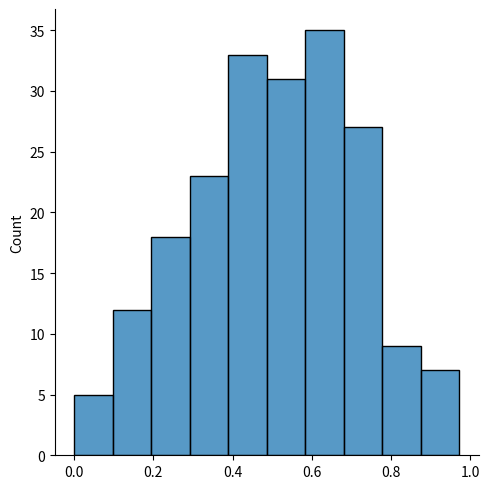

Generate this figure with matplotlib:
# organized = 0  # buy exactly 1, 10%
# bare_minimum = 1  # buy [2-4] when money is right, none when price is high, 15%
# hoarder = 2  # buy [1-3] no matter what price, 15%
# improviser = 3  # buy 1 with possibility 5%, 60%

import numpy as np
import random
import datetime
from matplotlib import pyplot as plt
import seaborn as sns
from math import ceil


class Customer:
    original_price, discount_price = 7, 4

    def __init__(self, time_percentage, type):
        self.time_percentage = time_percentage
        self.time = get_time(time_percentage)
        self.type = type
        self.is_buying = False
        if type == 0:
            self.buy_probability = 0.1
            self.buy_amount = 1
            self.ideal_price = self.original_price + 1
        elif type == 1:
            self.buy_probability = 1
            self.ideal_price = self.original_price - 1
            self.buy_amount = random.choice([2, 3, 4])
        elif type == 2:
            self.buy_probability = 1
            self.buy_amount = random.choice([1, 2, 3])
            self.ideal_price = self.original_price + 1
        elif type == 3:
            self.buy_probability = .05
            self.buy_amount = 1
            self.ideal_price = self.original_price + 1
        else:
            print("Wrong type, abort!")
            exit(1)

    def __str__(self):
        return "type: {0}, time: {1}, is_buying: {2}, ideal_price:{3},amount: {4}".format(
            self.type, self.time, self.is_buying,self.ideal_price, self.buy_amount)


def print_customers(customer_list):
    print("---------- Customers details -----------")
    type_count = [0, 0, 0, 0]
    people_buying = 0
    breads_sold = 0

    for customer in customer_list:
        type_count[customer.type] += 1
        if customer.is_buying:
            people_buying += 1
            breads_sold += customer.buy_amount

    print("--------Total Customers: {0}----------".format(len(customer_list)))
    print("Organizers: {0}, Bares: {1}, hoards: {2}, improvisers: {3}".format(
        type_count[0], type_count[1], type_count[2], type_count[3]))
    print("people buying: {0}".format(people_buying))
    print("bread sold:{0}".format(breads_sold))


def get_time(time_percentage):
    seconds = 6 * 3600 + round(18 * 3600 * time_percentage)

    return datetime.timedelta(seconds=seconds)


def create_customer(num):
    mu_time, mu_sigma, size = 75, 8.33, num
    customer_type_probability = np.array([0.1, 0.15, 0.15, 0.6])
    time_array = create_time_customers(mu_time, mu_sigma, size)
    customer_list = list()
    for i in range(size):
        customer_type = np.random.choice([0, 1, 2, 3], 1, True, customer_type_probability)
        customer = Customer(time_array[i], customer_type[0])
        customer_list.append(customer)
    return customer_list


def create_time_customers(mu, sigma, size):
    idle_size = ceil(size/100)
    time_array = np.random.normal(mu, sigma, [1, size + 2 * idle_size])
    time_array.sort()
    time_array = time_array[0, idle_size:size+idle_size]
    time_array = (time_array - np.min(time_array))/(np.max(time_array) - np.min(time_array) + 1)
    sns.displot(time_array)
    plt.show()
    return time_array


def get_customer_time(customer):
    return customer.time_percentage


if __name__ == "__main__":
    create_customer(200)